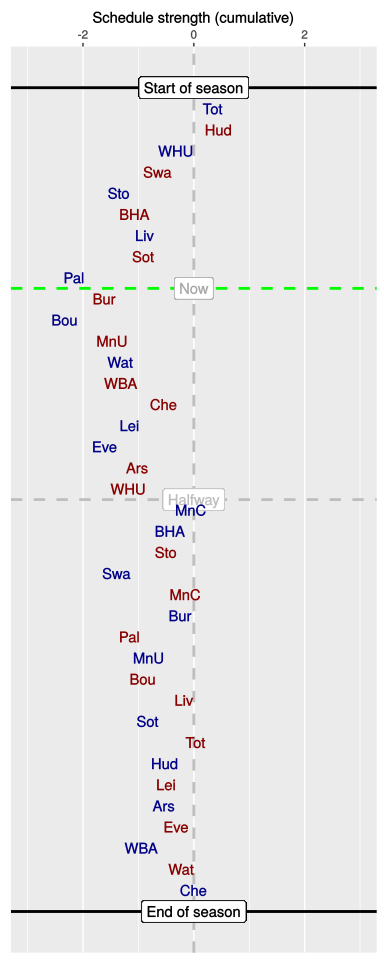

Source data for this figure (header and first rows):
, HA, vs, played, sched, cumulative
1, H, Tot, 1, 0.34, 0.34
2, A, Hud, 1, 0.11, 0.45
3, H, WHU, 1, -0.77, -0.32
4, A, Swa, 1, -0.34, -0.65
5, H, Sto, 1, -0.7, -1.35
6, A, BHA, 1, 0.29, -1.07
7, H, Liv, 1, 0.19, -0.88
8, A, Sot, 1, -0.03, -0.91
9, H, Pal, 1, -1.25, -2.16
10, A, Bur, 0, 0.55, -1.61
11, H, Bou, 0, -0.72, -2.33
12, A, MnU, 0, 0.86, -1.47
13, H, Wat, 0, 0.15, -1.32
14, A, WBA, 0, 0.01, -1.32
15, A, Che, 0, 0.78, -0.54
16, H, Lei, 0, -0.62, -1.16
17, H, Eve, 0, -0.45, -1.61
18, A, Ars, 0, 0.59, -1.02
19, A, WHU, 0, -0.17, -1.18
20, H, MnC, 0, 1.13, -0.05
21, H, BHA, 0, -0.38, -0.43
22, A, Sto, 0, -0.08, -0.5
23, H, Swa, 0, -0.89, -1.39
24, A, MnC, 0, 1.24, -0.15
25, H, Bur, 0, -0.09, -0.24
26, A, Pal, 0, -0.92, -1.16
27, H, MnU, 0, 0.35, -0.81
28, A, Bou, 0, -0.11, -0.92
29, A, Liv, 0, 0.75, -0.17
30, H, Sot, 0, -0.66, -0.83
31, A, Tot, 0, 0.85, 0.03
32, H, Hud, 0, -0.54, -0.52
33, A, Lei, 0, 0.02, -0.5
34, H, Ars, 0, -0.04, -0.54
35, A, Eve, 0, 0.22, -0.32
36, H, WBA, 0, -0.63, -0.95
37, A, Wat, 0, 0.73, -0.22
38, H, Che, 0, 0.22, 0
